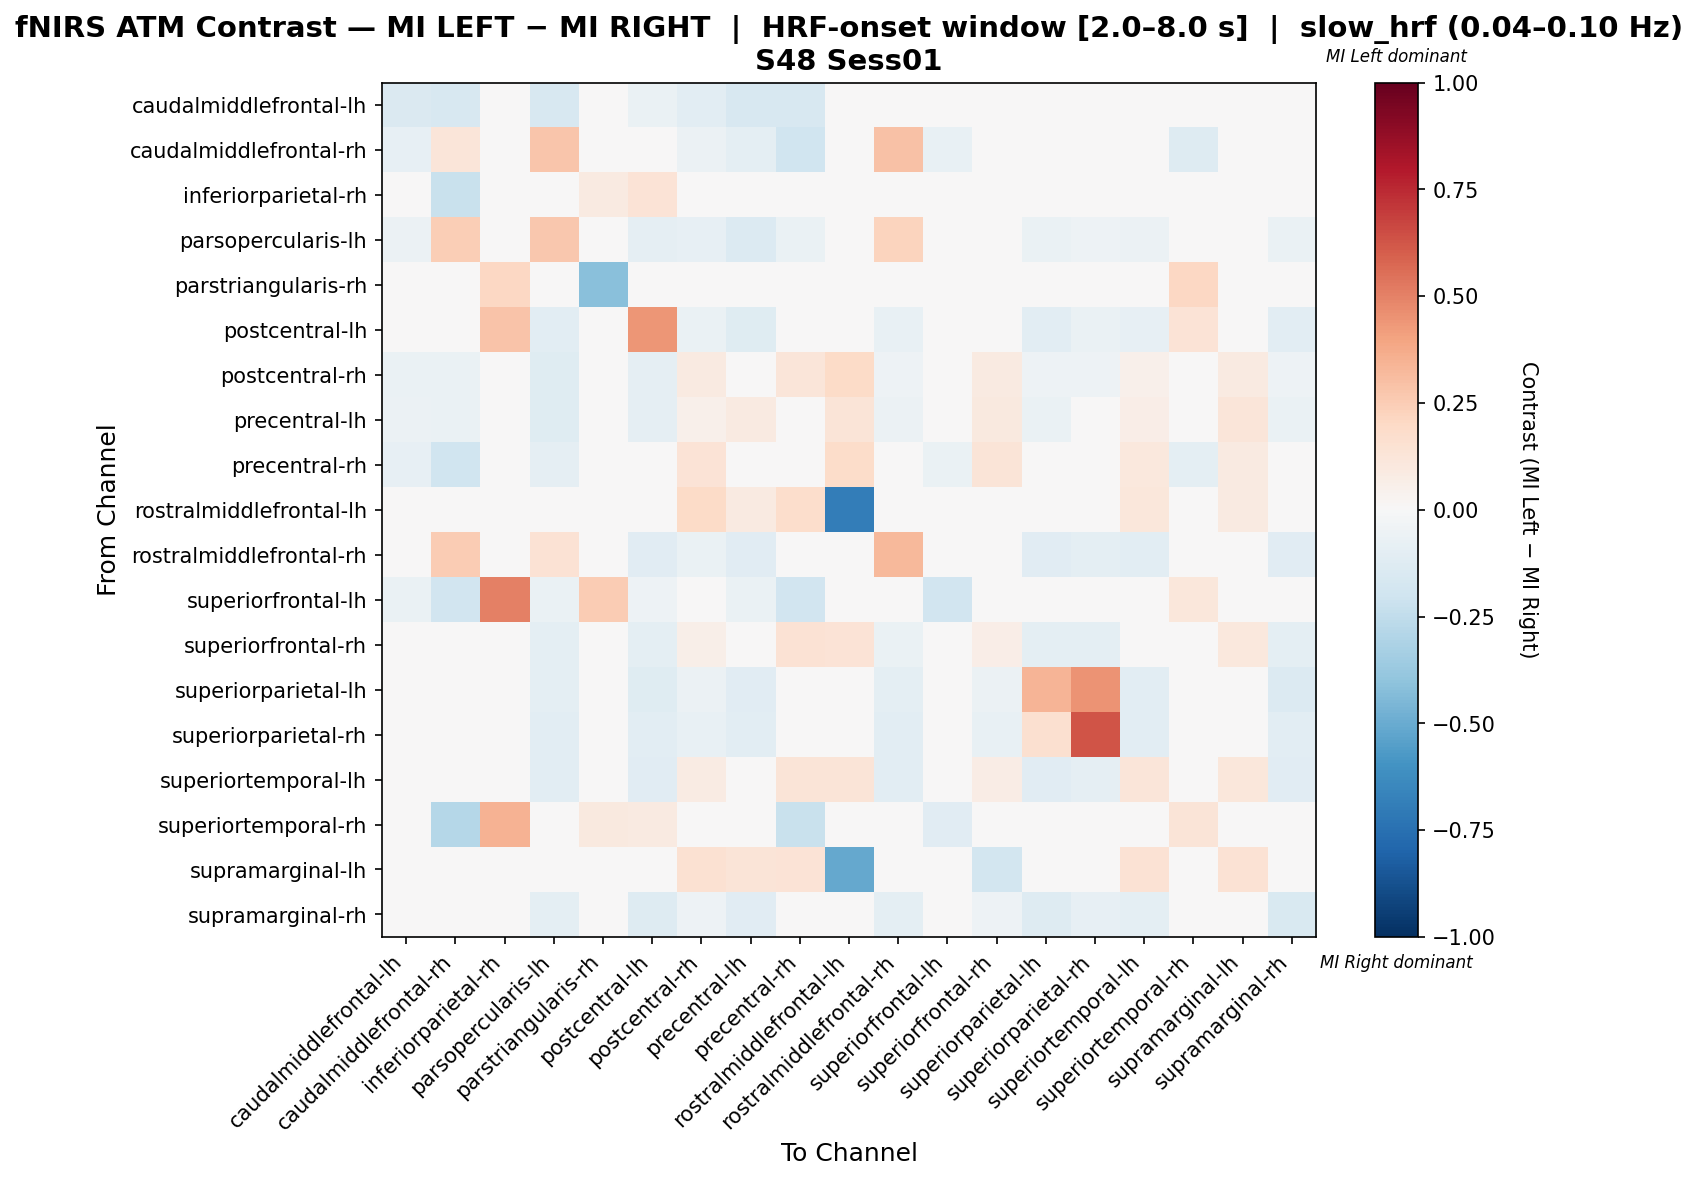

Data behind this chart, as committed beside it:
, caudalmiddlefrontal-lh, caudalmiddlefrontal-rh, inferiorparietal-rh, parsopercularis-lh, parstriangularis-rh, postcentral-lh, postcentral-rh, precentral-lh, precentral-rh, rostralmiddlefrontal-lh, rostralmiddlefrontal-rh, superiorfrontal-lh, superiorfrontal-rh, superiorparietal-lh, superiorparietal-rh, superiortemporal-lh, superiortemporal-rh, supramarginal-lh, supramarginal-rh
caudalmiddlefrontal-lh, -0.1481, -0.1574, 0.0, -0.1574, 0.0, -0.06481, -0.1019, -0.1574, -0.1574, 0.0, 0.0, -0.0463, 0.0, 0.0, 0.0, 0.0, -0.009259, 0.0, 0.0
caudalmiddlefrontal-rh, -0.08163, 0.1198, -0.02041, 0.2739, 0.0, -0.03571, -0.05612, -0.09694, -0.199, 0.0, 0.2951, -0.07143, 0.0, 0.0, 0.0, 0.0, -0.1276, 0.0, 0.0
inferiorparietal-rh, 0.0, -0.2222, -0.01263, 0.0, 0.09091, 0.1364, 0.0, 0.0, 0.0, 0.0, 0.0, 0.0, 0.0, 0.0, 0.0, 0.0, 0.007576, 0.0, 0.0
parsopercularis-lh, -0.06182, 0.2484, 0.0, 0.2696, 0.0, -0.09091, -0.08, -0.1345, -0.06909, 0.0, 0.2239, -0.01818, -0.03636, -0.06545, -0.05455, -0.06182, -0.003636, 0.0, -0.06545
parstriangularis-rh, 0.0, 0.0, 0.2105, 0.0, -0.4211, 0.0, 0.0, 0.0, 0.0, 0.0, 0.0, 0.0, 0.0, 0.0, 0.0, 0.0, 0.2105, 0.0, 0.0
postcentral-lh, -0.02966, -0.02966, 0.2857, -0.1059, 0.0, 0.4443, -0.06356, -0.1186, -0.02966, 0.0, -0.07627, -0.02119, -0.04237, -0.1017, -0.06356, -0.08051, 0.1386, 0.0, -0.1059
postcentral-rh, -0.06915, -0.06915, 0.0, -0.1223, 0.0, -0.09043, 0.09142, -0.0338, 0.1236, 0.1875, -0.05319, -0.0266, 0.08754, -0.05319, -0.05319, 0.05098, -0.005319, 0.08854, -0.05319
precentral-lh, -0.05629, -0.06623, 0.0, -0.1225, 0.0, -0.09272, 0.05263, 0.09246, 0.04932, 0.1288, -0.0596, -0.01656, 0.09568, -0.06954, -0.04967, 0.06587, -0.003311, 0.1212, -0.06954
precentral-rh, -0.08374, -0.197, 0.0, -0.0936, 0.0, -0.03448, 0.1392, -0.02239, -0.0431, 0.1818, 0.0, -0.06897, 0.1283, 0.0, 0.0, 0.1016, -0.09852, 0.09091, 0.0
rostralmiddlefrontal-lh, 0.0, 0.0, 0.0, 0.0, 0.0, 0.0, 0.1927, 0.08854, 0.1771, -0.6917, 0.0, 0.0, 0.03542, 0.0, 0.0, 0.1094, 0.0, 0.08854, 0.0
rostralmiddlefrontal-rh, 0.0, 0.25, 0.0, 0.1424, 0.0, -0.1139, -0.06329, -0.1139, 0.0, 0.0, 0.323, 0.0, 0.006153, -0.1139, -0.09494, -0.1076, 0.0, 0.0, -0.1139
superiorfrontal-lh, -0.06757, -0.1892, 0.5, -0.06757, 0.25, -0.05405, -0.04054, -0.06757, -0.1892, 0.0, 0.0, -0.1892, 0.0, 0.0, 0.0, 0.0, 0.1149, 0.0, 0.0
superiorfrontal-rh, 0.0, 0.0, 0.0, -0.09615, 0.0, -0.09615, 0.0601, 0.0101, 0.1437, 0.1337, -0.0649, 0.0, 0.06923, -0.09615, -0.09615, 0.0226, 0.0, 0.1062, -0.09615
superiorparietal-lh, 0.0, 0.0, 0.0, -0.1006, 0.0, -0.1229, -0.05587, -0.1117, 0.0, 0.0, -0.1006, 0.0, -0.05587, 0.3382, 0.4495, -0.1061, 0.0, 0.0, -0.1341
superiorparietal-rh, 0.0, 0.0, 0.0, -0.1079, 0.0, -0.1079, -0.07194, -0.1079, 0.0, 0.0, -0.1079, 0.0, -0.07194, 0.1588, 0.6326, -0.1079, 0.0, 0.0, -0.1079
superiortemporal-lh, 0.0, 0.0, 0.0, -0.1071, 0.0, -0.1131, 0.08048, 0.0002381, 0.1267, 0.1281, -0.1071, 0.0, 0.07452, -0.1131, -0.08929, 0.1195, 0.0, 0.1133, -0.1131
superiortemporal-rh, -0.01099, -0.2857, 0.3478, -0.01099, 0.09722, 0.08623, -0.01099, -0.01099, -0.2198, 0.0, 0.0, -0.1099, 0.0, 0.0, 0.0, 0.0, 0.1281, 0.0, 0.0
supramarginal-lh, 0.0, 0.0, 0.0, 0.0, 0.0, 0.0, 0.1518, 0.125, 0.1339, -0.5149, 0.0, 0.0, -0.1815, 0.0, 0.0, 0.1429, 0.0, 0.1429, 0.0
supramarginal-rh, 0.0, 0.0, 0.0, -0.09524, 0.0, -0.1323, -0.05291, -0.1111, 0.0, 0.0, -0.09524, 0.0, -0.05291, -0.127, -0.07937, -0.1005, 0.0, 0.0, -0.1534
